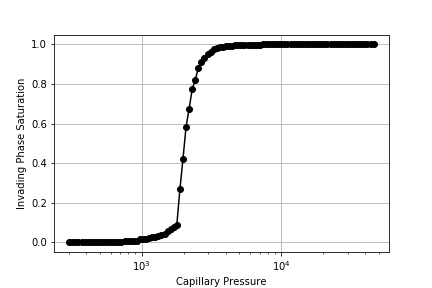

The table this chart was drawn from, first rows:
, Pcap, Snwp
0, 303.3, 0.0
1, 319.1, 0.0
2, 335.6, 0.0
3, 353.1, 0.0
4, 371.4, 0.0
5, 390.7, 0.0
6, 411, 0.0
7, 432.4, 0.0
8, 454.8, 0.0
9, 478.5, 0.0
10, 503.3, 0.0
11, 529.5, 0.0
12, 557, 0.0
13, 586, 0.0
14, 616.4, 0.0
15, 648.4, 0.0007408
16, 682.1, 0.001448
17, 717.6, 0.002568
18, 754.9, 0.004882
19, 794.1, 0.005705
20, 835.4, 0.005994
21, 878.8, 0.006096
22, 924.4, 0.007812
23, 972.5, 0.01475
24, 1023, 0.0153
25, 1076, 0.01603
26, 1132, 0.01906
27, 1191, 0.02477
28, 1253, 0.02821
29, 1318, 0.03215
30, 1386, 0.03506
31, 1458, 0.03993
32, 1534, 0.05646
33, 1614, 0.06519
34, 1698, 0.07466
35, 1786, 0.08852
36, 1879, 0.2668
37, 1976, 0.4205
38, 2079, 0.5825
39, 2187, 0.675
40, 2301, 0.7724
41, 2420, 0.8224
42, 2546, 0.8791
43, 2678, 0.9099
44, 2818, 0.9308
45, 2964, 0.9505
46, 3118, 0.9618
47, 3280, 0.9753
48, 3451, 0.9798
49, 3630, 0.9855
50, 3818, 0.9887
51, 4017, 0.9915
52, 4226, 0.9926
53, 4445, 0.9946
54, 4676, 0.9973
55, 4919, 0.9975
56, 5175, 0.9982
57, 5444, 0.9986
58, 5726, 0.9992
59, 6024, 0.9992
... 40 more rows
